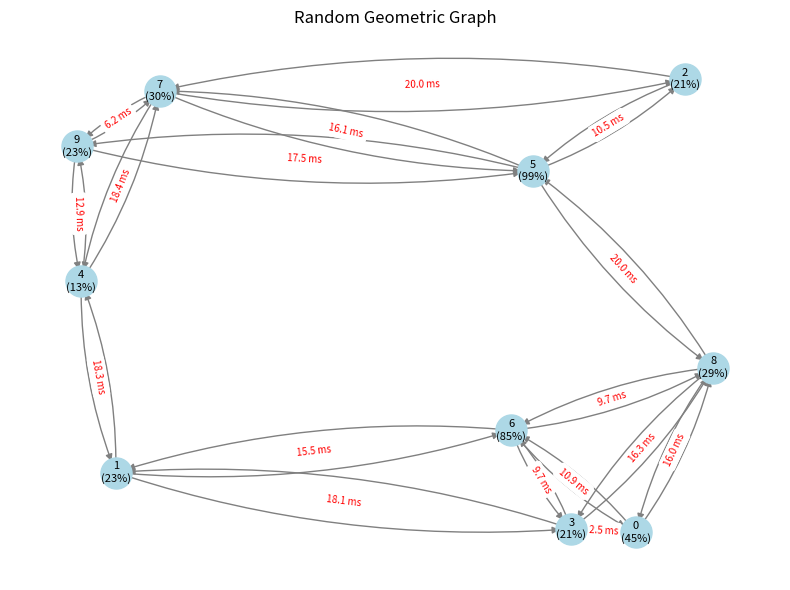

Reproduce this figure in Python.
#!/usr/bin/env python3
"""
Random geometric graph QMR simulation (fixed or dynamic ω).
Visualization in a separate function.
Usage:
  python random_qmr.py --mode dynamic --width 600 --length 600 --nodes 15 --range 250
"""

import argparse
import math
import random
import numpy as np
import networkx as nx
import matplotlib.pyplot as plt

# ================== 1. QMAR class ==================
class QMAR:
    def __init__(self, drone, simulator, mode='fixed'):
        self.drone = drone
        self.simulator = simulator
        self.mode = mode          # 'fixed' or 'dynamic'
        self.maxReward = 5
        self.minReward = -5
        self.max_delay = 1.0      # for delay normalisation

    def feedback(self, outcome, id_j, Q_value_best_action):
        alpha = self.drone.neighbor_table[id_j, 10]
        gamma = self.drone.neighbor_table[id_j, 7]
        Q_value_i_j = self.drone.neighbor_table[id_j, 9]

        if outcome == 1:          # reached destination
            self.drone.neighbor_table[id_j, 9] = Q_value_i_j + alpha * self.maxReward
        elif outcome == 0:        # normal forward
            delay = self.drone.neighbor_table[id_j, 8] + self.drone.neighbor_table[id_j, 11]
            reward = self.computeReward(delay, id_j)
            self.drone.neighbor_table[id_j, 9] = Q_value_i_j + alpha * (
                reward + gamma * Q_value_best_action - Q_value_i_j)
        else:                     # failure
            self.drone.neighbor_table[id_j, 9] = Q_value_i_j + alpha * (
                self.minReward + gamma * Q_value_best_action - Q_value_i_j)

    def computeReward(self, delay, neighbor_id):
        # update max delay
        if delay > self.max_delay:
            self.max_delay = delay

        # neighbour energy (0..1)
        neighbor = next(d for d in self.simulator.drones if d.identifier == neighbor_id)
        e_neighbor = neighbor.residual_energy / neighbor.initial_energy

        # delay score (normalised)
        norm_delay = delay / self.max_delay
        exp_delay = math.exp(-norm_delay)

        # weight
        if self.mode == 'dynamic':
            my_energy_ratio = self.drone.residual_energy / self.drone.initial_energy
            if my_energy_ratio < 0.5:
                w = 0.9          # low own battery → speed
            else:
                w = 0.3          # high own battery → energy
        else:
            w = 0.8               # fixed ω

        return w * exp_delay + (1 - w) * e_neighbor

    def relay_selection(self, opt_neighbors, data):
        packet = data[0]
        candidates = []
        candidates2 = []

        for node_j in self.simulator.drones:
            if node_j not in opt_neighbors:
                continue
            j = node_j.identifier

            deadline = 2001 - (self.simulator.cur_step - packet.time_step_creation)
            if deadline <= 0:
                deadline = 1

            dist_i = math.dist(self.drone.coords, self.simulator.depot_coordinates)
            req_v = dist_i / deadline

            actual_v, dist_ij = self.computeActualVel(j, node_j, dist_i)

            if actual_v >= req_v:
                LQ = self.drone.neighbor_table[j, 12]
                R = self.drone.communication_range
                if dist_ij > R:
                    M = 0
                else:
                    M = 1 - (dist_ij / R)
                k = M * LQ
                candidates.append((node_j, k))
            elif actual_v > 0:
                candidates2.append((node_j, actual_v))

        if not candidates:
            if candidates2:
                chosen = max(candidates2, key=lambda x: x[1])[0]
            else:
                return "RHP"
        else:
            # random tie-breaking among best κ‑weighted Q values
            best_candidates = []
            maxx = -float('inf')
            for cand, k in candidates:
                Q_val = self.drone.neighbor_table[cand.identifier, 9]
                weighted = Q_val * k
                if weighted > maxx:
                    maxx = weighted
                    best_candidates = [cand]
                elif weighted == maxx:
                    best_candidates.append(cand)
            chosen = random.choice(best_candidates)

        # ε‑greedy exploration (10 %)
        if random.random() < 0.1 and opt_neighbors:
            chosen = random.choice(opt_neighbors)

        return chosen

    def computeActualVel(self, j, node_j, distance_i):
        # positions from neighbour table
        x2 = self.drone.neighbor_table[j, 4]
        y2 = self.drone.neighbor_table[j, 5]
        x1 = self.drone.neighbor_table[j, 0]
        y1 = self.drone.neighbor_table[j, 1]

        if (x2 - x1) != 0:
            angle_j = math.atan((y2 - y1) / (x2 - x1))
        else:
            angle_j = math.atan(0)

        delay = self.drone.neighbor_table[j, 8] + self.drone.neighbor_table[j, 11]
        if delay == 0:
            delay = 0.01

        t1 = self.drone.neighbor_table[j, 6]   # timestamp
        t3 = self.simulator.cur_step + delay
        # predicted position of j at arrival
        x = x1 + node_j.speed * math.cos(angle_j) * (t3 - t1)
        y = y1 + node_j.speed * math.sin(angle_j) * (t3 - t1)
        distance_j = math.dist((x, y), self.simulator.depot_coordinates)
        distance_ij = math.dist(self.drone.coords, (x, y))
        return (distance_i - distance_j) / delay, distance_ij


# ================== 2. Mock environment ==================
class MockDrone:
    def __init__(self, identifier, coords, energy, max_drones, speed=0.0, comm_range=200):
        self.identifier = identifier
        self.coords = coords
        self.residual_energy = energy
        self.initial_energy = 100.0
        self.speed = speed
        self.neighbor_table = np.zeros((max_drones, 13))
        self.neighbor_table[:, 9] = 0.5          # initial Q-values
        self.communication_range = comm_range

class MockSimulator:
    def __init__(self, drones, depot_coords):
        self.drones = drones
        self.depot_coordinates = depot_coords
        self.cur_step = 0

class MockPacket:
    def __init__(self, dest, creation_step=0):
        self.time_step_creation = creation_step


# ================== 3. Random geometric graph ==================
def build_random_graph(n_nodes, width, length, comm_range, seed=42):
    random.seed(seed)
    G = nx.DiGraph()

    for i in range(n_nodes):
        x = random.uniform(0, width)
        y = random.uniform(0, length)
        energy = random.randint(10, 100)   # %
        G.add_node(i, coords=(x, y), energy=energy)

    for i in range(n_nodes):
        xi, yi = G.nodes[i]['coords']
        for j in range(n_nodes):
            if i == j:
                continue
            xj, yj = G.nodes[j]['coords']
            dist = math.dist((xi, yi), (xj, yj))
            if dist < comm_range:
                delay = dist * 0.1   # ms/m
                G.add_edge(i, j, delay=delay)
    return G


# ================== 4. Visualization function ==================
def visualize_graph(G):
    """Draw the graph with node IDs, energy and edge delays."""
    pos = {i: G.nodes[i]['coords'] for i in G.nodes()}
    plt.figure(figsize=(8, 6))
    nx.draw_networkx_nodes(G, pos, node_color='lightblue', node_size=500)
    node_labels = {i: f"{i}\n({G.nodes[i]['energy']}%)" for i in G.nodes()}
    nx.draw_networkx_labels(G, pos, labels=node_labels, font_size=8)
    nx.draw_networkx_edges(G, pos, edge_color='gray', arrows=True, arrowsize=10,
                           connectionstyle='arc3, rad=0.1')
    edge_labels = {(u, v): f"{d['delay']:.1f} ms" for u, v, d in G.edges(data=True)}
    nx.draw_networkx_edge_labels(G, pos, edge_labels=edge_labels, font_color='red', font_size=7)
    plt.title("Random Geometric Graph")
    plt.axis('off')
    plt.tight_layout()

    try:
        plt.show()
    except:
        plt.savefig("random_graph.png", dpi=150)
        print("Graph saved as 'random_graph.png' – open it to see the topology.")


# ================== 5. Convert graph to mock drones ==================
def graph_to_mock_2d(G, depot_coords=None, comm_range=200):
    nodes = list(G.nodes())
    n = len(nodes)
    name_to_id = {i: i for i in nodes}   # IDs are integers
    id_to_name = name_to_id
    max_drones = n

    drones = []
    drone_dict = {}
    for node in nodes:
        energy = G.nodes[node]['energy']
        pos = G.nodes[node]['coords']
        drone = MockDrone(node, pos, energy, max_drones, speed=0.0, comm_range=comm_range)
        drone.residual_energy = energy
        drones.append(drone)
        drone_dict[node] = drone

    # Fill neighbour tables from edges (both directions)
    for u, v, data in G.edges(data=True):
        delay = data['delay']
        # u -> v
        src = drone_dict[u]
        dst = drone_dict[v]
        tbl = src.neighbor_table
        tbl[v, 0] = dst.coords[0] - 10   # fake previous x
        tbl[v, 1] = dst.coords[1] - 10
        tbl[v, 4] = dst.coords[0]
        tbl[v, 5] = dst.coords[1]
        tbl[v, 6] = 0
        tbl[v, 7] = 0.9
        tbl[v, 8] = delay
        tbl[v, 9] = 0.5
        tbl[v,10] = 0.3
        tbl[v,11] = 0
        tbl[v,12] = 1.0

        # v -> u
        src = drone_dict[v]
        dst = drone_dict[u]
        tbl = src.neighbor_table
        tbl[u, 0] = dst.coords[0] - 10
        tbl[u, 1] = dst.coords[1] - 10
        tbl[u, 4] = dst.coords[0]
        tbl[u, 5] = dst.coords[1]
        tbl[u, 6] = 0
        tbl[u, 7] = 0.9
        tbl[u, 8] = delay
        tbl[u, 9] = 0.5
        tbl[u,10] = 0.3
        tbl[u,11] = 0
        tbl[u,12] = 1.0

    if depot_coords is None:
        depot_coords = (0, 0)
    sim = MockSimulator(drones, depot_coords)
    return sim, drone_dict, name_to_id, id_to_name


# ================== 6. Forward packet ==================
def forward_packet(start_id, dest_id, drone_dict, qmar_dict, sim):
    current_id = start_id
    path = [current_id]
    prev_id = None

    for _ in range(20):          # max hops
        if current_id == dest_id:
            break

        if current_id not in qmar_dict:
            qmar_dict[current_id] = QMAR(drone_dict[current_id], sim, mode=args.mode)

        qmar = qmar_dict[current_id]
        current_drone = drone_dict[current_id]

        # neighbors (non-zero delay, exclude self and previous)
        neighbor_rows = np.where(current_drone.neighbor_table[:, 8] != 0)[0]
        opt_neighbors = [drone_dict[i] for i in neighbor_rows
                         if i != current_id and i != prev_id]

        if not opt_neighbors:
            break

        chosen = qmar.relay_selection(opt_neighbors, (MockPacket(dest_id),))
        if chosen == "RHP":
            break

        next_id = chosen.identifier
        path.append(next_id)

        # feedback
        chosen_drone = drone_dict[next_id]
        max_q = np.max(chosen_drone.neighbor_table[:, 9]) if np.any(chosen_drone.neighbor_table[:, 9]) else 0.5
        qmar.feedback(0, next_id, max_q)

        prev_id = current_id
        current_id = next_id

    return path


# ================== 7. Main ==================
if __name__ == "__main__":
    parser = argparse.ArgumentParser(description='QMR on random geometric graph')
    parser.add_argument('-m', '--mode', choices=['fixed', 'dynamic'], default='fixed')
    parser.add_argument('-W', '--width', type=float, default=500.0)
    parser.add_argument('-L', '--length', type=float, default=500.0)
    parser.add_argument('-n', '--nodes', type=int, default=10)
    parser.add_argument('-r', '--range', type=float, default=200.0)
    parser.add_argument('-p', '--packets', type=int, default=50)
    parser.add_argument('--seed', type=int, default=42)
    args = parser.parse_args()

    print(f"Mode: {args.mode.upper()} ω")
    print("Assumption: 1% battery = 1 minute of activity\n")

    # Build random graph
    G = build_random_graph(args.nodes, args.width, args.length, args.range, seed=args.seed)

    # Show the graph
    visualize_graph(G)

    # ---------- User chooses source / destination ----------
    default_source = 0
    default_dest = args.nodes - 1
    try:
        src_input = input(f"Source node (default {default_source}): ").strip()
        source = int(src_input) if src_input else default_source
        dst_input = input(f"Destination node (default {default_dest}): ").strip()
        dest = int(dst_input) if dst_input else default_dest
    except (ValueError, EOFError):
        source, dest = default_source, default_dest

    if source not in G.nodes() or dest not in G.nodes():
        print("Invalid node IDs, using defaults.")
        source, dest = default_source, default_dest

    print(f"Source: {source}, Destination: {dest}\n")

    # ---------- Convert to mock environment ----------
    depot_coords = G.nodes[dest]['coords']
    sim, drone_dict, name_to_id, id_to_name = graph_to_mock_2d(G, depot_coords, comm_range=args.range)

    # ---------- Run simulation ----------
    qmar_dict = {}
    lifetimes = []                              # <-- new list

    for pkt in range(1, args.packets + 1):
        path_ids = forward_packet(source, dest, drone_dict, qmar_dict, sim)
        path_str = ' → '.join(str(n) for n in path_ids)
        print(f"Packet {pkt}: {path_str}")

        energies = [G.nodes[n]['energy'] for n in path_ids]
        bottleneck = min(energies)
        lifetimes.append(bottleneck)            # <-- store lifetime
        print(f"         Bottleneck energy: {bottleneck}% → lifetime {bottleneck} min")

    # After all packets, compute and print the average lifetime
    if lifetimes:
        avg_lifetime = sum(lifetimes) / len(lifetimes)
        print(f"\nAverage path lifetime: {avg_lifetime:.1f} min")
    else:
        print("\nNo packets delivered, cannot compute average lifetime.")
